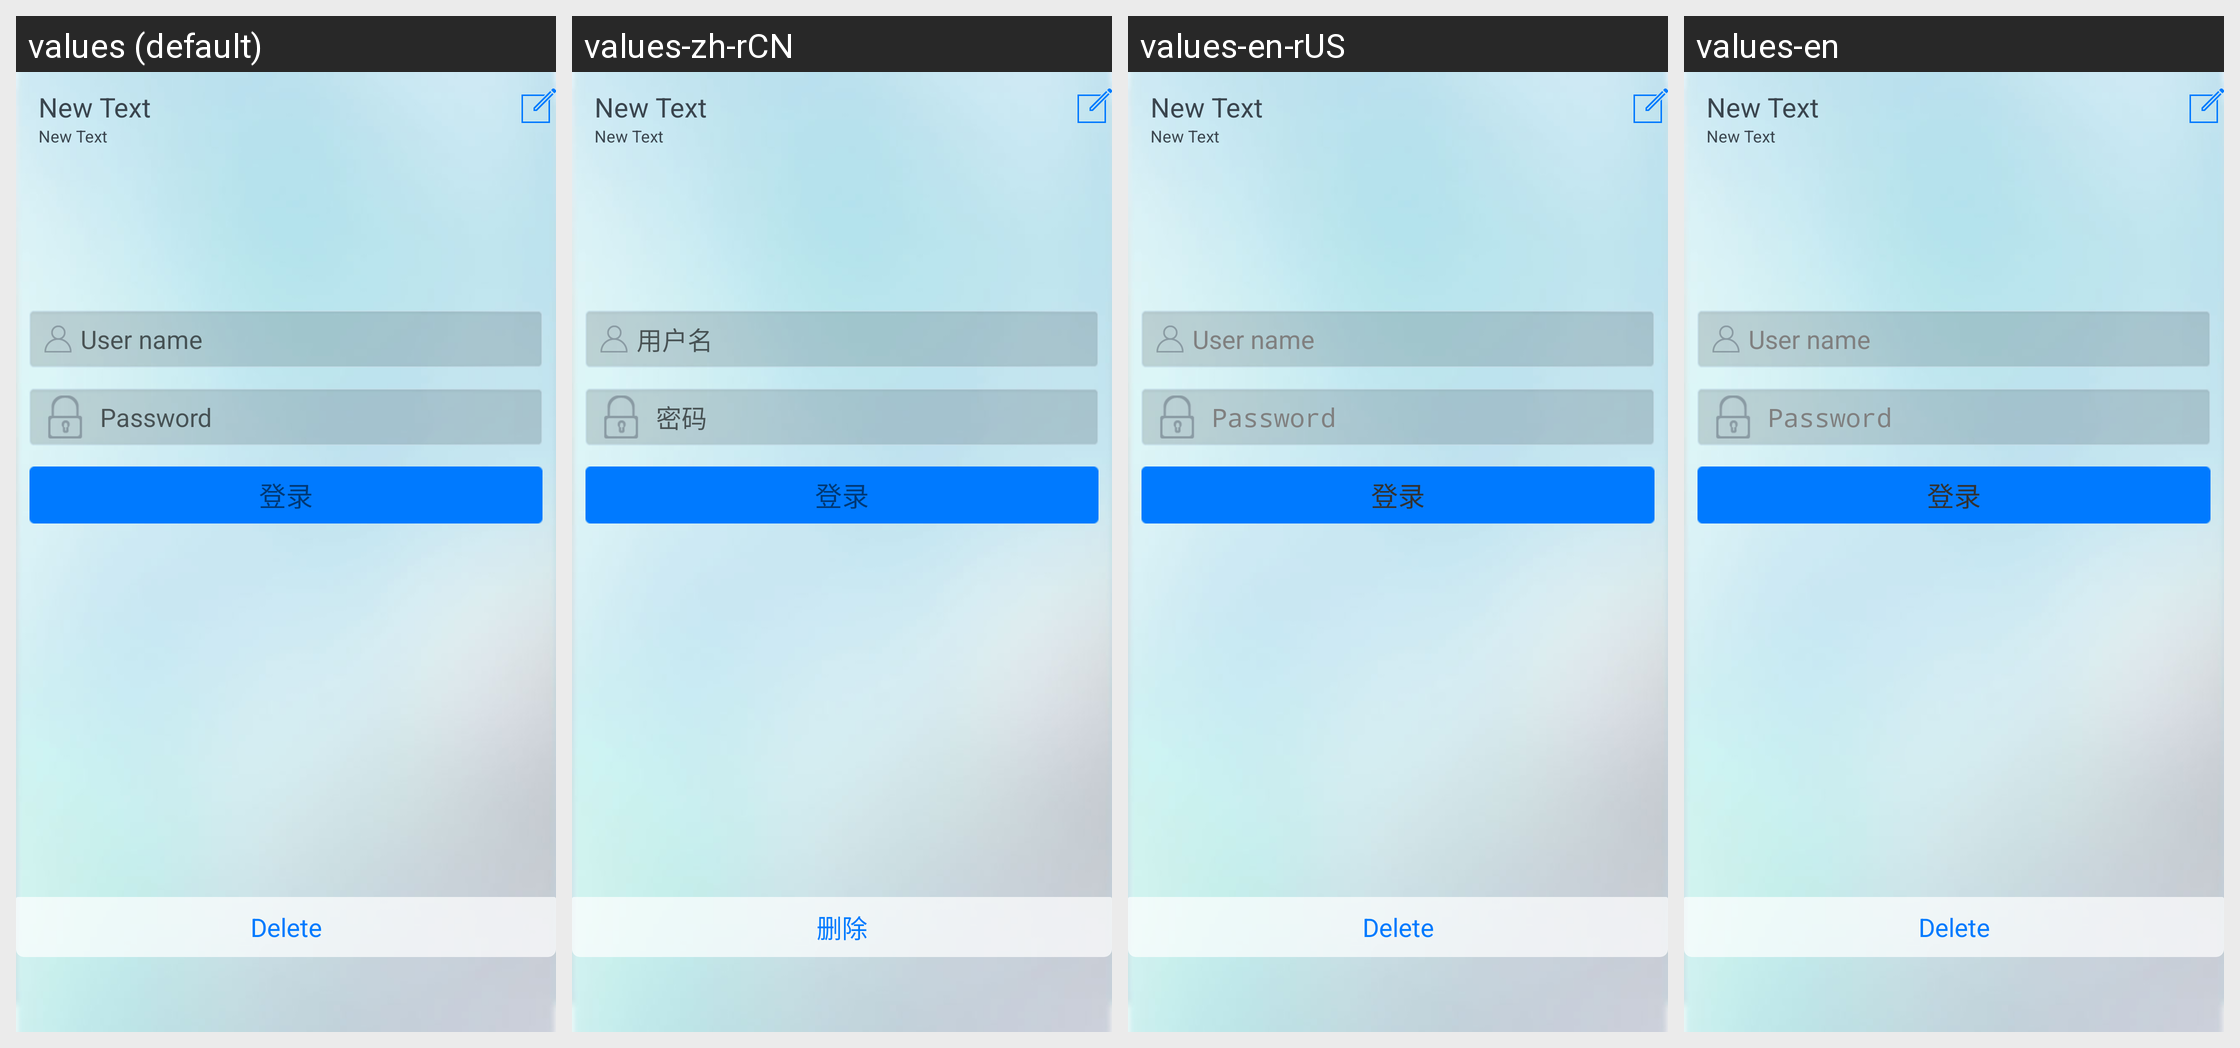

This grid shows one Android layout under several languages. Give, for every string resource on the screen, its name, the default text and each shown locale's text.
Android screen res/layout/login.xml rendered under 4 locales, left to right: values (default), values-zh-rCN, values-en-rUS, values-en. Device: Nexus 5 (rendered at 1080×1920; each locale shown at half size, 540×960, under a caption strip naming it); theme AppTheme.
Strings drawn on this screen, with the default value and each locale's value (text and hints the layout hard-codes, and strings that could not be matched under every locale, appear in the picture but are not listed):

user_name
  values: User name
  values-zh-rCN: 用户名
  values-en-rUS: User name
  values-en: User name

password
  values: Password
  values-zh-rCN: 密码
  values-en-rUS: Password
  values-en: Password

delete
  values: Delete
  values-zh-rCN: 删除
  values-en-rUS: Delete
  values-en: Delete
